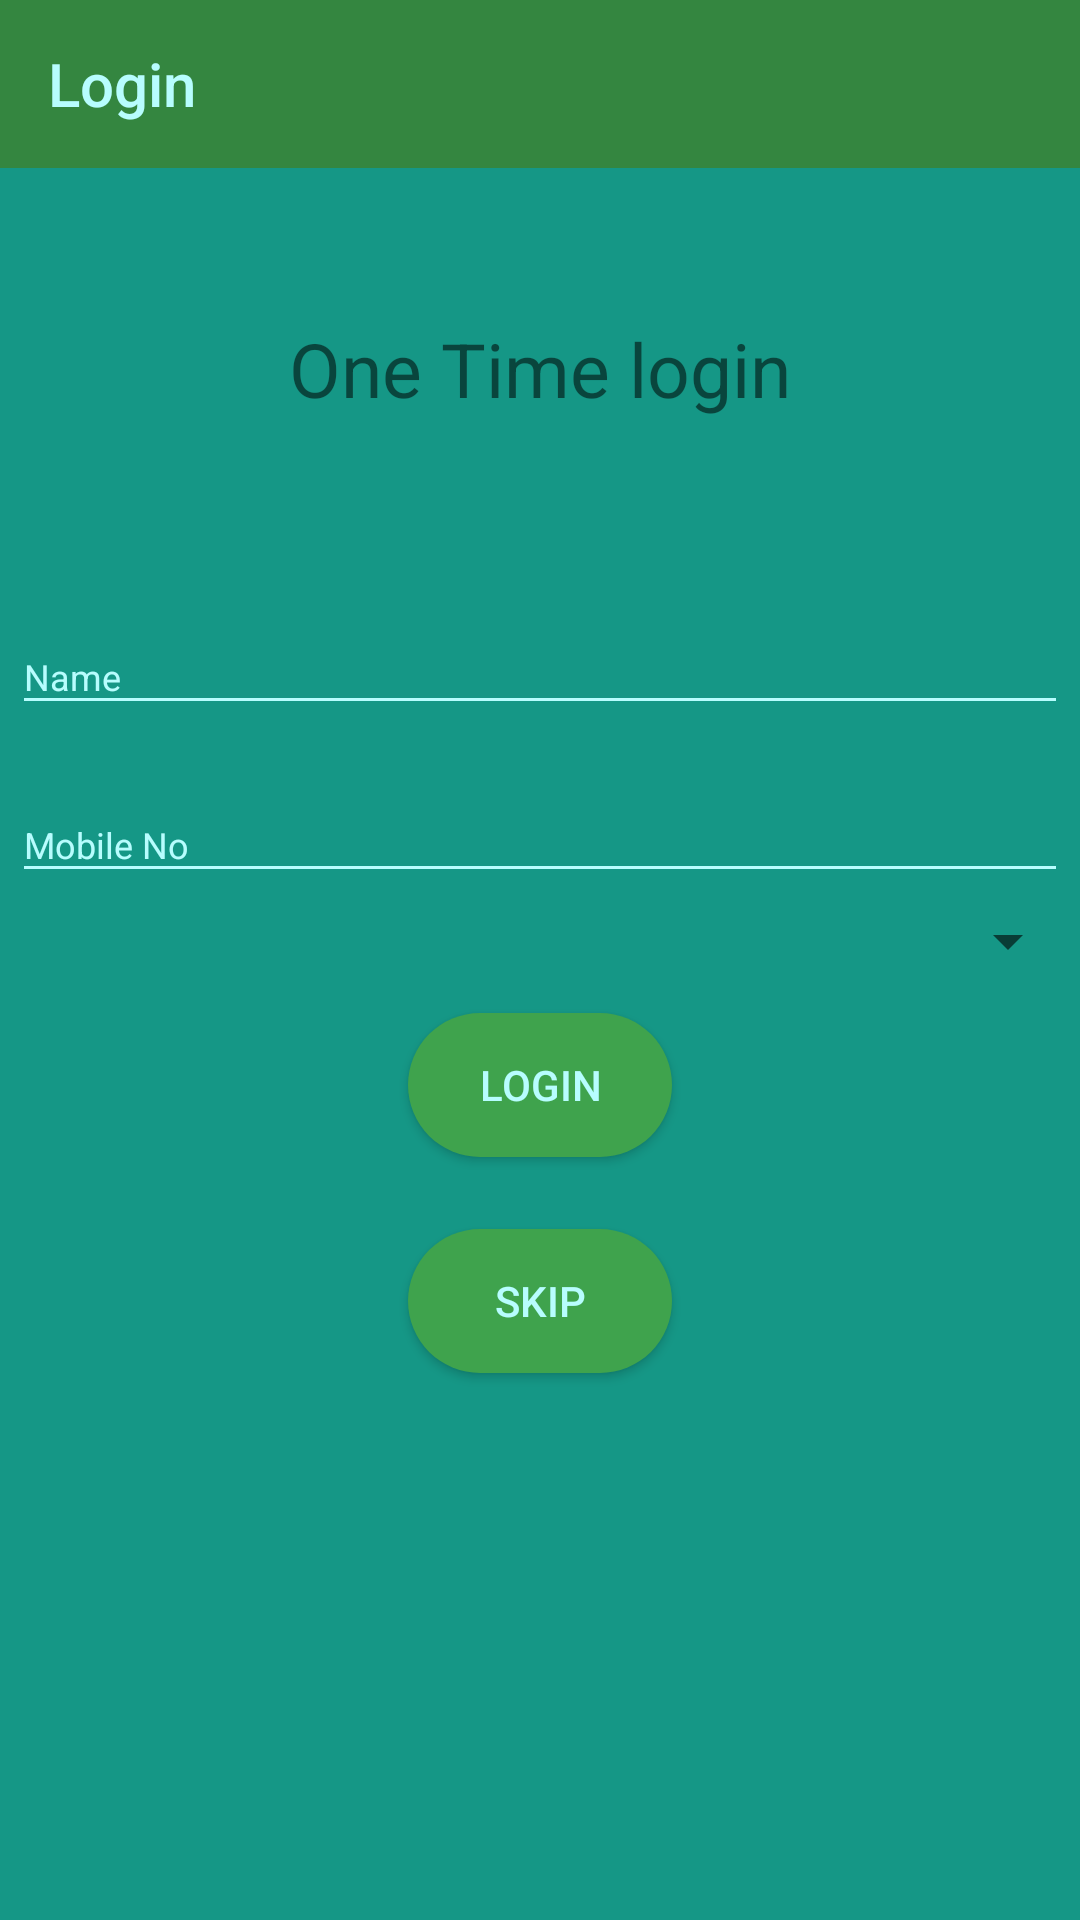

Produce the Android XML layout that renders to this screen, including the resource entries it uses.
<!-- AndroidManifest.xml: application theme AppTheme -->
<!-- res/layout/login_item.xml -->
<?xml version="1.0" encoding="utf-8"?>
<LinearLayout xmlns:android="http://schemas.android.com/apk/res/android"
              android:layout_width="match_parent"
              xmlns:tools="http://schemas.android.com/tools"
              xmlns:app="http://schemas.android.com/apk/res-auto"
              android:background="#159786"
              android:layout_height="match_parent"
              android:orientation="vertical">

    <android.support.design.widget.AppBarLayout
        android:id="@+id/appBarLayout"
        android:layout_width="match_parent"
        android:layout_height="wrap_content"
        android:background="@color/colorPrimary">

        <android.support.v7.widget.Toolbar
            android:id="@+id/toolbar"
            android:layout_width="match_parent"
            android:layout_height="wrap_content"
            android:background="@color/colorPrimaryDark"
            app:navigationIcon="@drawable/ic_arrow_back_black_24dp"
            app:title="@string/login"
            app:titleTextColor="@color/colorAccent" />
    </android.support.design.widget.AppBarLayout>


    <TextView
        android:layout_width="match_parent"
        android:layout_height="wrap_content"
        android:textSize="25dp"
        android:layout_margin="50dp"
        android:text="One Time login"
        android:gravity="center"
        android:id="@+id/login_textview"
        />
    <android.support.design.widget.TextInputLayout
        android:layout_width="match_parent"
        android:layout_height="wrap_content"
        android:textColorHint="@color/colorAccent"

        android:layout_margin="4dp"
        app:hintTextAppearance="@style/EditTextLayoutTheme"
        tools:targetApi="lollipop">

        <EditText
            android:id="@+id/input_name"
            android:layout_width="match_parent"
            android:layout_height="wrap_content"
            android:focusable="true"
            android:inputType="text"
            android:hint="@string/edittext_name"
            android:textColor="@color/colorAccent"
            android:textColorHint="@color/colorAccent"
            android:textSize="@dimen/small_text_size"
            android:theme="@style/EditTextTheme"

            />
    </android.support.design.widget.TextInputLayout>
    <android.support.design.widget.TextInputLayout
        android:layout_width="match_parent"
        android:layout_height="wrap_content"
        android:textColorHint="@color/colorAccent"

        android:layout_margin="4dp"
        app:hintTextAppearance="@style/EditTextLayoutTheme"
        tools:targetApi="lollipop">

        <EditText
            android:id="@+id/input_mobile"
            android:layout_width="match_parent"
            android:layout_height="wrap_content"
            android:focusable="true"
            android:inputType="number"
            android:hint="@string/edittext_mobile"
            android:textColor="@color/colorAccent"
            android:textColorHint="@color/colorAccent"
            android:textSize="@dimen/small_text_size"
            android:theme="@style/EditTextTheme"

            />
    </android.support.design.widget.TextInputLayout>

    <Spinner
        android:id="@+id/spinner_ward"
        android:layout_width="match_parent"
        android:layout_height="wrap_content">

    </Spinner>
    <Button
        android:id="@+id/login_button"
        android:layout_width="wrap_content"
        android:layout_height="wrap_content"
        android:layout_gravity="center"
        android:layout_margin="12dp"
        android:background="@drawable/rounded_button"
        android:gravity="center"
        android:padding="12dp"
        android:text="@string/login_button"
        android:textColor="@color/colorAccent" />
    <Button
        android:id="@+id/skip_button"
        android:layout_width="wrap_content"
        android:layout_height="wrap_content"
        android:layout_gravity="center"
        android:layout_margin="12dp"
        android:background="@drawable/rounded_button"
        android:gravity="center"
        android:padding="12dp"
        android:text="@string/skip_button"
        android:textColor="@color/colorAccent" />


</LinearLayout>
<!-- resources referenced by this layout -->
<resources>
  <color name="colorAccent">#B7FDFE</color>
  <color name="colorPrimary">#3FA34D</color>
  <color name="colorPrimaryDark">#348640</color>
  <dimen name="small_text_size">12dp</dimen>
  <!-- drawable rounded_button (drawable) -->
  <?xml version="1.0" encoding="utf-8"?>
  <shape xmlns:android="http://schemas.android.com/apk/res/android"
      android:shape="rectangle">
      <solid android:color="@color/colorPrimary"></solid>
      <corners android:radius="48dp" />
  </shape>
  <string name="edittext_mobile">Mobile No</string>
  <string name="edittext_name">Name</string>
  <string name="login">Login</string>
  <string name="login_button">Login</string>
  <string name="skip_button">Skip</string>
  <style name="EditTextLayoutTheme" parent="TextAppearance.Design.Hint">
          <item name="android:textSize">16sp</item>
          <item name="android:textColor">@color/colorAccent</item>
      </style>
  <style name="EditTextTheme" parent="Theme.AppCompat.Light.DarkActionBar">
          <item name="colorControlNormal">@color/colorAccent</item>
          <item name="colorControlActivated">@color/colorAccent</item>
          <item name="colorControlHighlight">@color/colorAccent</item>
      </style>
  <style name="AppTheme" parent="Theme.AppCompat.Light.NoActionBar">
          
          <item name="colorPrimary">@color/colorPrimary</item>
          <item name="colorPrimaryDark">@color/colorPrimaryDark</item>
          <item name="colorAccent">@color/colorAccent</item>
          <item name="android:textColorPrimary">@color/Light</item>
      </style>
  <color name="Light">#D7FDEC</color>
</resources>
